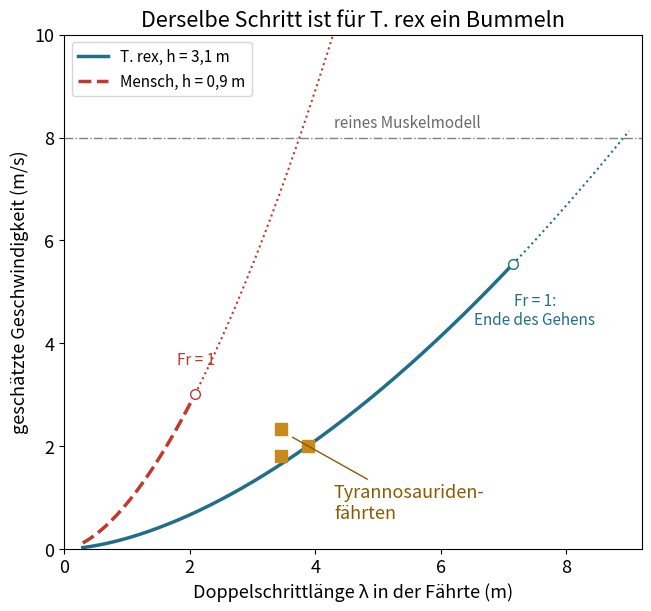

Here is the Python script that generated this plot:
import numpy as np
import matplotlib.pyplot as plt

# Wie schnell war der Erzeuger einer fossilen Fährte? Geschwindigkeit aus Doppelschrittlänge und Hüfthöhe.
G = 9.81                 # Fallbeschleunigung (m/s²)
HIP_TREX = 3.10          # Hüfthöhe des ausgewachsenen T. rex „Trix“ (m), wie bei van Bijlert et al.
HIP_HUMAN = 0.90         # Hüfthöhe eines erwachsenen Menschen (m) – angenommen
UNCERTAINTY = 1.5        # Säugetierdaten streuen um die Regel bis zum Faktor 1,5
TRACKWAYS = {            # Name: (Doppelschrittlänge λ in m, Hüfthöhe h in m)
    "Tyrannosauridenfährte, gestrecktes Bein": (3.46, 2.87),
    "Tyrannosauridenfährte, gebeugtes Bein": (3.46, 2.30),
    "dieselbe Fährte, auf T. rex skaliert": (3.88, HIP_TREX),   # von van Bijlert et al. auf den Fuß von „Trix“ skaliert
    "Mensch beim Gehen (angenommen)": (1.40, HIP_HUMAN),
}
SIMULATED_TOP_SPEED = 8.0    # T.-rex-Modell, nur durch Muskeln begrenzt (m/s), Beinlänge 3,089 m


def froude(speed, hip, g=G):
    """Froude-Zahl v²/(g·h): die „Geschwindigkeitszahl“, die bei dynamisch ähnlichen Gangarten gleich ist."""
    return speed**2 / (g * hip)


def speed_from_trackway(stride, hip, g=G):
    """Alexanders Regel für dynamisch ähnliche Tiere, λ/h ≈ 2,3·Fr^0,3, nach v aufgelöst:
    Fr = (λ / 2,3h)^(1/0,3), v = √(Fr·g·h) ≈ 0,25·√g·λ^1,67·h^-1,17."""
    fr = (stride / (2.3 * hip)) ** (1 / 0.3)
    return np.sqrt(fr * g * hip)


def walking_limit(hip, g=G):
    """Bei Fr = 1 kann die Schwerkraft den Körper nicht mehr auf seinem Bogen über dem Fuß halten: v = √(g·h)."""
    return np.sqrt(g * hip)


for name, (stride, hip) in TRACKWAYS.items():
    v = speed_from_trackway(stride, hip)
    print(f"{name}: λ/h = {stride / hip:.2f} → {v:.1f} m/s = {3.6 * v:.1f} km/h (Fr = {froude(v, hip):.2f})")

v_trex = speed_from_trackway(*TRACKWAYS["dieselbe Fährte, auf T. rex skaliert"])
print(f"mit der Streuung der Regel (×/÷ {UNCERTAINTY}) ergibt die skalierte T.-rex-Fährte "
      f"{3.6 * v_trex / UNCERTAINTY:.0f}–{3.6 * v_trex * UNCERTAINTY:.0f} km/h")
v_limit = walking_limit(HIP_TREX)
print(f"Grenze des Gehens für T. rex (Fr = 1): {v_limit:.1f} m/s = {3.6 * v_limit:.0f} km/h")
print(f"reines Muskelmodell: {SIMULATED_TOP_SPEED:.1f} m/s = {3.6 * SIMULATED_TOP_SPEED:.0f} km/h "
      f"(Fr = {froude(SIMULATED_TOP_SPEED, 3.089):.1f}) – eine Gangart des Rennens")

plt.rcParams["font.size"] = 13      # große Schrift: Das Diagramm bleibt auf dem Handy lesbar
fig, ax = plt.subplots(figsize=(6.4, 6.0), layout="constrained")
for hip, label, color, style in ((HIP_TREX, "T. rex, h = 3,1 m", "#1f6f8b", "-"),
                                 (HIP_HUMAN, "Mensch, h = 0,9 m", "#c0392b", "--")):
    stride = np.linspace(0.3, 9.0, 400)
    v = speed_from_trackway(stride, hip)
    walk = v <= walking_limit(hip)
    ax.plot(stride[walk], v[walk], lw=2.5, ls=style, color=color, label=label)
    ax.plot(stride[~walk], v[~walk], lw=1.5, ls=":", color=color)
    i = np.argmax(~walk)
    ax.plot(stride[i], v[i], "o", ms=7, mfc="white", color=color)
ax.text(7.5, 5.0, "Fr = 1:\nEnde des Gehens", va="top", ha="center", fontsize=11, color="#1f6f8b")
ax.text(2.1, 3.6, "Fr = 1", ha="center", fontsize=11, color="#c0392b")
for name, (stride, hip) in list(TRACKWAYS.items())[:3]:
    ax.plot(stride, speed_from_trackway(stride, hip), "s", ms=8, color="#c98a1b")
ax.annotate("Tyrannosauriden-\nfährten", xy=(3.6, 2.2), xytext=(4.3, 0.6), color="#8a5a00",
            arrowprops=dict(arrowstyle="-", color="#8a5a00"))
ax.axhline(SIMULATED_TOP_SPEED, color="grey", lw=1, ls="-.")
ax.text(4.3, SIMULATED_TOP_SPEED + 0.2, "reines Muskelmodell", fontsize=11, color="dimgrey")
ax.set_xlabel("Doppelschrittlänge λ in der Fährte (m)")
ax.set_ylabel("geschätzte Geschwindigkeit (m/s)")
ax.set_xlim(0, 9.2)
ax.set_ylim(0, 10)
ax.set_title("Derselbe Schritt ist für T. rex ein Bummeln")
ax.legend(loc="upper left", fontsize=11)
plt.show()
